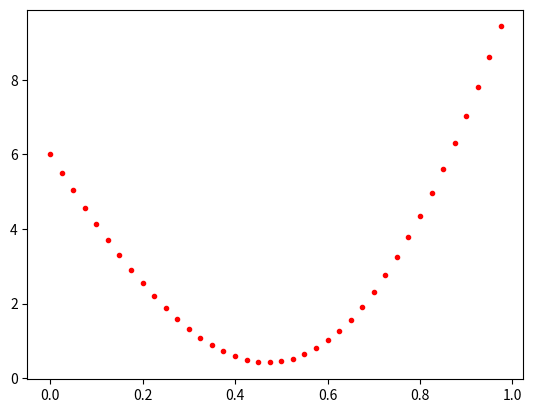

Source code (Python): (Note: this script raises an exception after producing the figure.)
# -*- coding:utf-8 -*-
# 蒙特卡洛+自适应迭代
# 不懂想法是不是对的，不过我的想法是，上一次的迭代结果和这一次的迭代结果之间，进行差值比较，如果差值小于设定精度，就停止迭代,并输出结果,第一版应进行不画图只计算
# f(x)=x^2+cos(x),
# 积分上下限:a=-3,b=2
import numpy as np
import matplotlib.pyplot as plt
import math

cal_e=1e-5  #设定精度
cal_n=40    #初次迭代点数

def f(x):   #被积函数
    return x**2+np.cos(x+2)

def ff(x):  #积分上下限归一化,积分结果*area-1再*5
    b=3
    a=-2
    xx=5*x-2
    return f(xx)+1
   
def MonteCarlo(n):  #蒙特卡洛计算单次迭代,n为点数
    x=np.arange(0,1,1/n)
    y=ff(x)
    plt.plot(x,y,'r.')
    x_list=np.random.uniform(0,1,n)
    y_list=np.random.uniform
    


if __name__ == '__main__':
    N=cal_n #迭代点数
    M=MonteCarlo(N)
    n=1
    print("初次迭代结果为：",M-5)
    while True:
        N*=2
        n+=1
        M1=MonteCarlo(N)
        print("迭代次数为：",n,"迭代结果为：",M1)
        if abs(M1-M)<cal_e:
            print("精度满足，迭代结束")
            break
        else:
            M=M1
    print("最终结果为：",M1)
